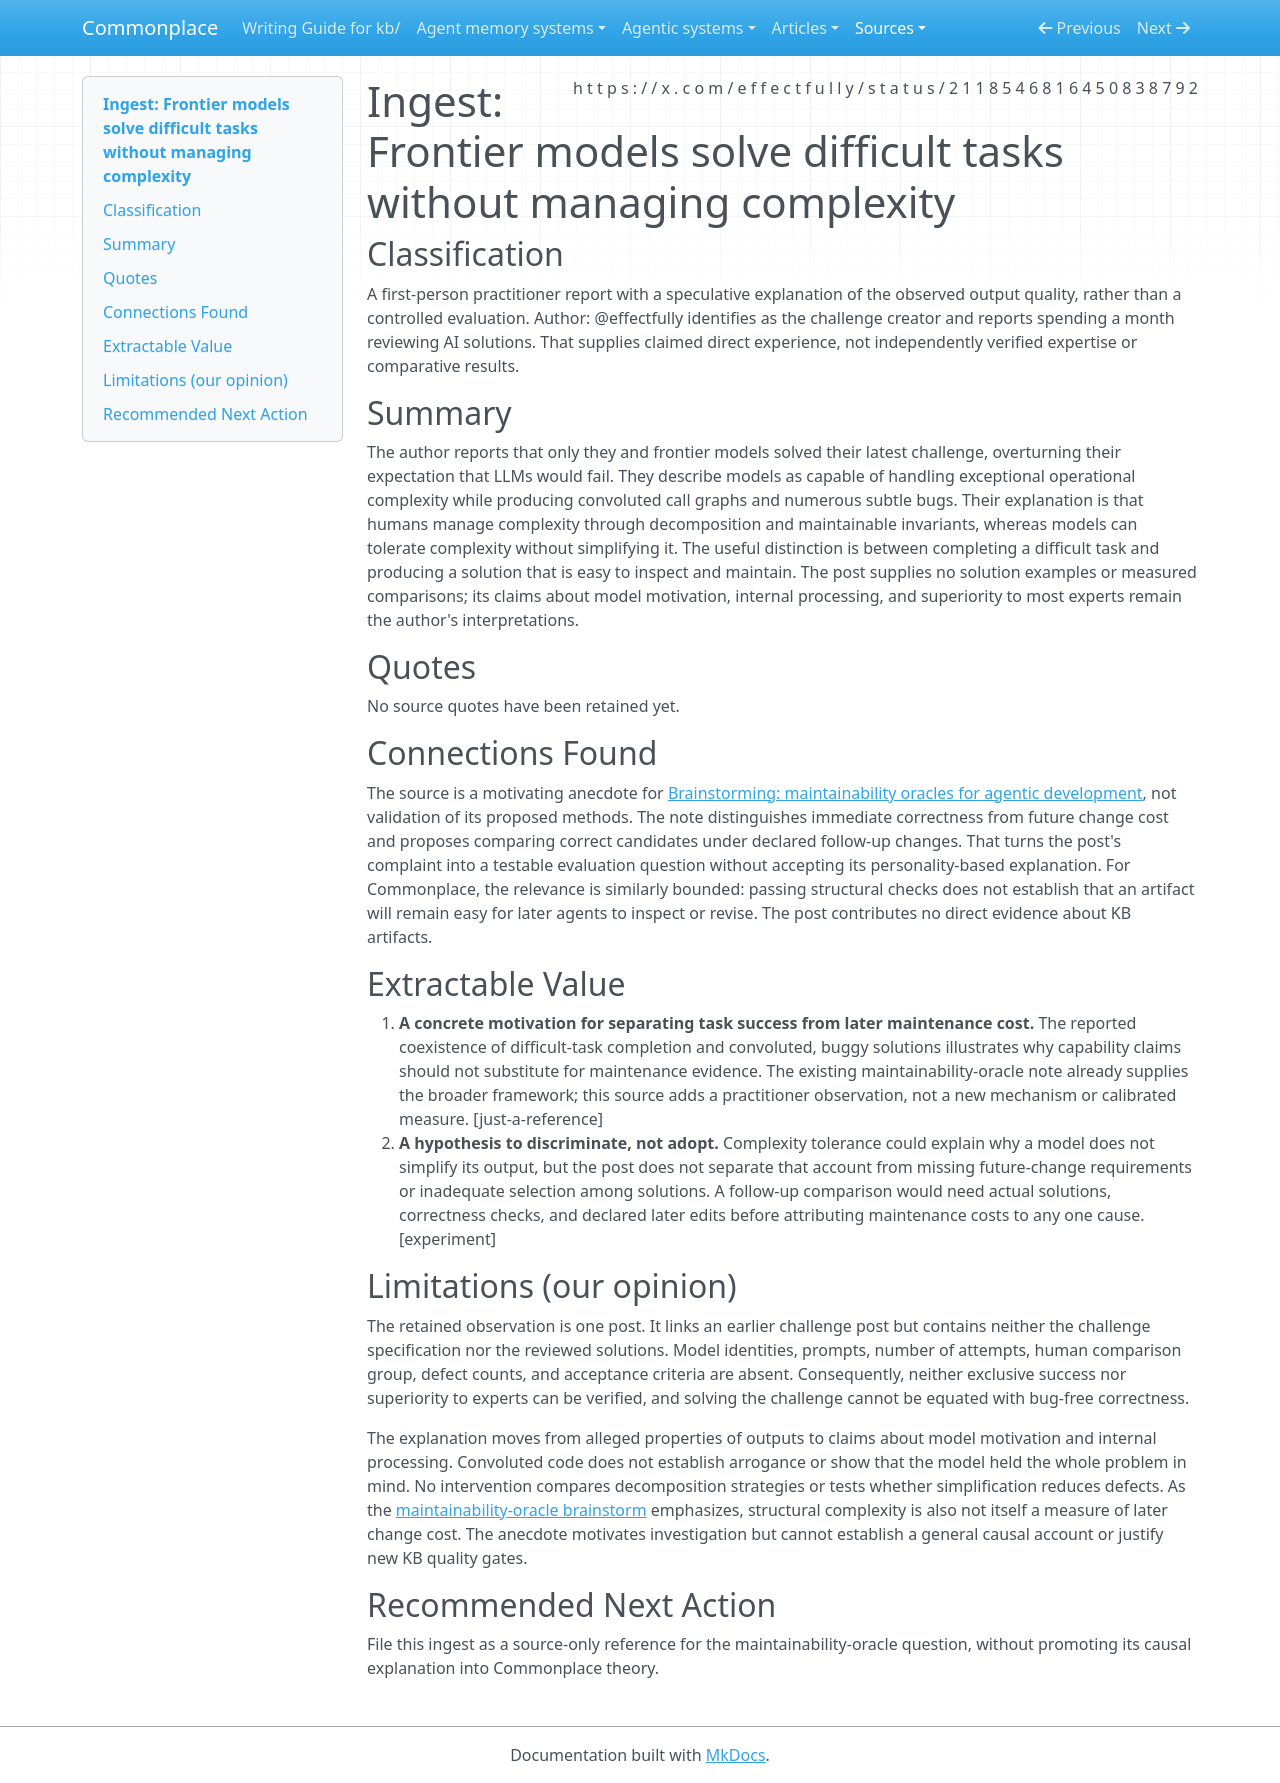

repository: zby/commonplace · page: sources/the-only-entities-on-this-planet-who-solved-2118546816450838792.ingest/index.html · generator: mkdocs

---
description: "A challenge author's report of frontier models solving difficult tasks while leaving convoluted, buggy code; a bounded prompt for maintainability evaluation."
source: https://x.com/effectfully/status/2118546816450838792
captured: "2026-11-06T07:12:34.795919+00:00"
capture: xdk
genre: practitioner-report
snapshot_sha256: bc8714801c3d8e2f67148ba8116d7b08c6ec001a473fd1eb51f78ca1fb0525af
ingested: "2026-11-06"
type: types/ingest-report.md
domains: [model-generated-code, complexity-management, maintainability]
status_id: 2118546816450838792
conversation_id: 2118546816450838792
post_count: 1
---

# Ingest: Frontier models solve difficult tasks without managing complexity

## Classification

A first-person practitioner report with a speculative explanation of the observed output quality, rather than a controlled evaluation. Author: @effectfully identifies as the challenge creator and reports spending a month reviewing AI solutions. That supplies claimed direct experience, not independently verified expertise or comparative results.

## Summary

The author reports that only they and frontier models solved their latest challenge, overturning their expectation that LLMs would fail. They describe models as capable of handling exceptional operational complexity while producing convoluted call graphs and numerous subtle bugs. Their explanation is that humans manage complexity through decomposition and maintainable invariants, whereas models can tolerate complexity without simplifying it. The useful distinction is between completing a difficult task and producing a solution that is easy to inspect and maintain. The post supplies no solution examples or measured comparisons; its claims about model motivation, internal processing, and superiority to most experts remain the author's interpretations.

## Quotes

No source quotes have been retained yet.

## Connections Found

The source is a motivating anecdote for [Brainstorming: maintainability oracles for agentic development](../theory/brainstorming-maintainability-oracles-for-agentic-development.md), not validation of its proposed methods. The note distinguishes immediate correctness from future change cost and proposes comparing correct candidates under declared follow-up changes. That turns the post's complaint into a testable evaluation question without accepting its personality-based explanation. For Commonplace, the relevance is similarly bounded: passing structural checks does not establish that an artifact will remain easy for later agents to inspect or revise. The post contributes no direct evidence about KB artifacts.

## Extractable Value

1. **A concrete motivation for separating task success from later maintenance cost.** The reported coexistence of difficult-task completion and convoluted, buggy solutions illustrates why capability claims should not substitute for maintenance evidence. The existing maintainability-oracle note already supplies the broader framework; this source adds a practitioner observation, not a new mechanism or calibrated measure. [just-a-reference]
2. **A hypothesis to discriminate, not adopt.** Complexity tolerance could explain why a model does not simplify its output, but the post does not separate that account from missing future-change requirements or inadequate selection among solutions. A follow-up comparison would need actual solutions, correctness checks, and declared later edits before attributing maintenance costs to any one cause. [experiment]

## Limitations (our opinion)

The retained observation is one post. It links an earlier challenge post but contains neither the challenge specification nor the reviewed solutions. Model identities, prompts, number of attempts, human comparison group, defect counts, and acceptance criteria are absent. Consequently, neither exclusive success nor superiority to experts can be verified, and solving the challenge cannot be equated with bug-free correctness.

The explanation moves from alleged properties of outputs to claims about model motivation and internal processing. Convoluted code does not establish arrogance or show that the model held the whole problem in mind. No intervention compares decomposition strategies or tests whether simplification reduces defects. As the [maintainability-oracle brainstorm](../theory/brainstorming-maintainability-oracles-for-agentic-development.md) emphasizes, structural complexity is also not itself a measure of later change cost. The anecdote motivates investigation but cannot establish a general causal account or justify new KB quality gates.

## Recommended Next Action

File this ingest as a source-only reference for the maintainability-oracle question, without promoting its causal explanation into Commonplace theory.
